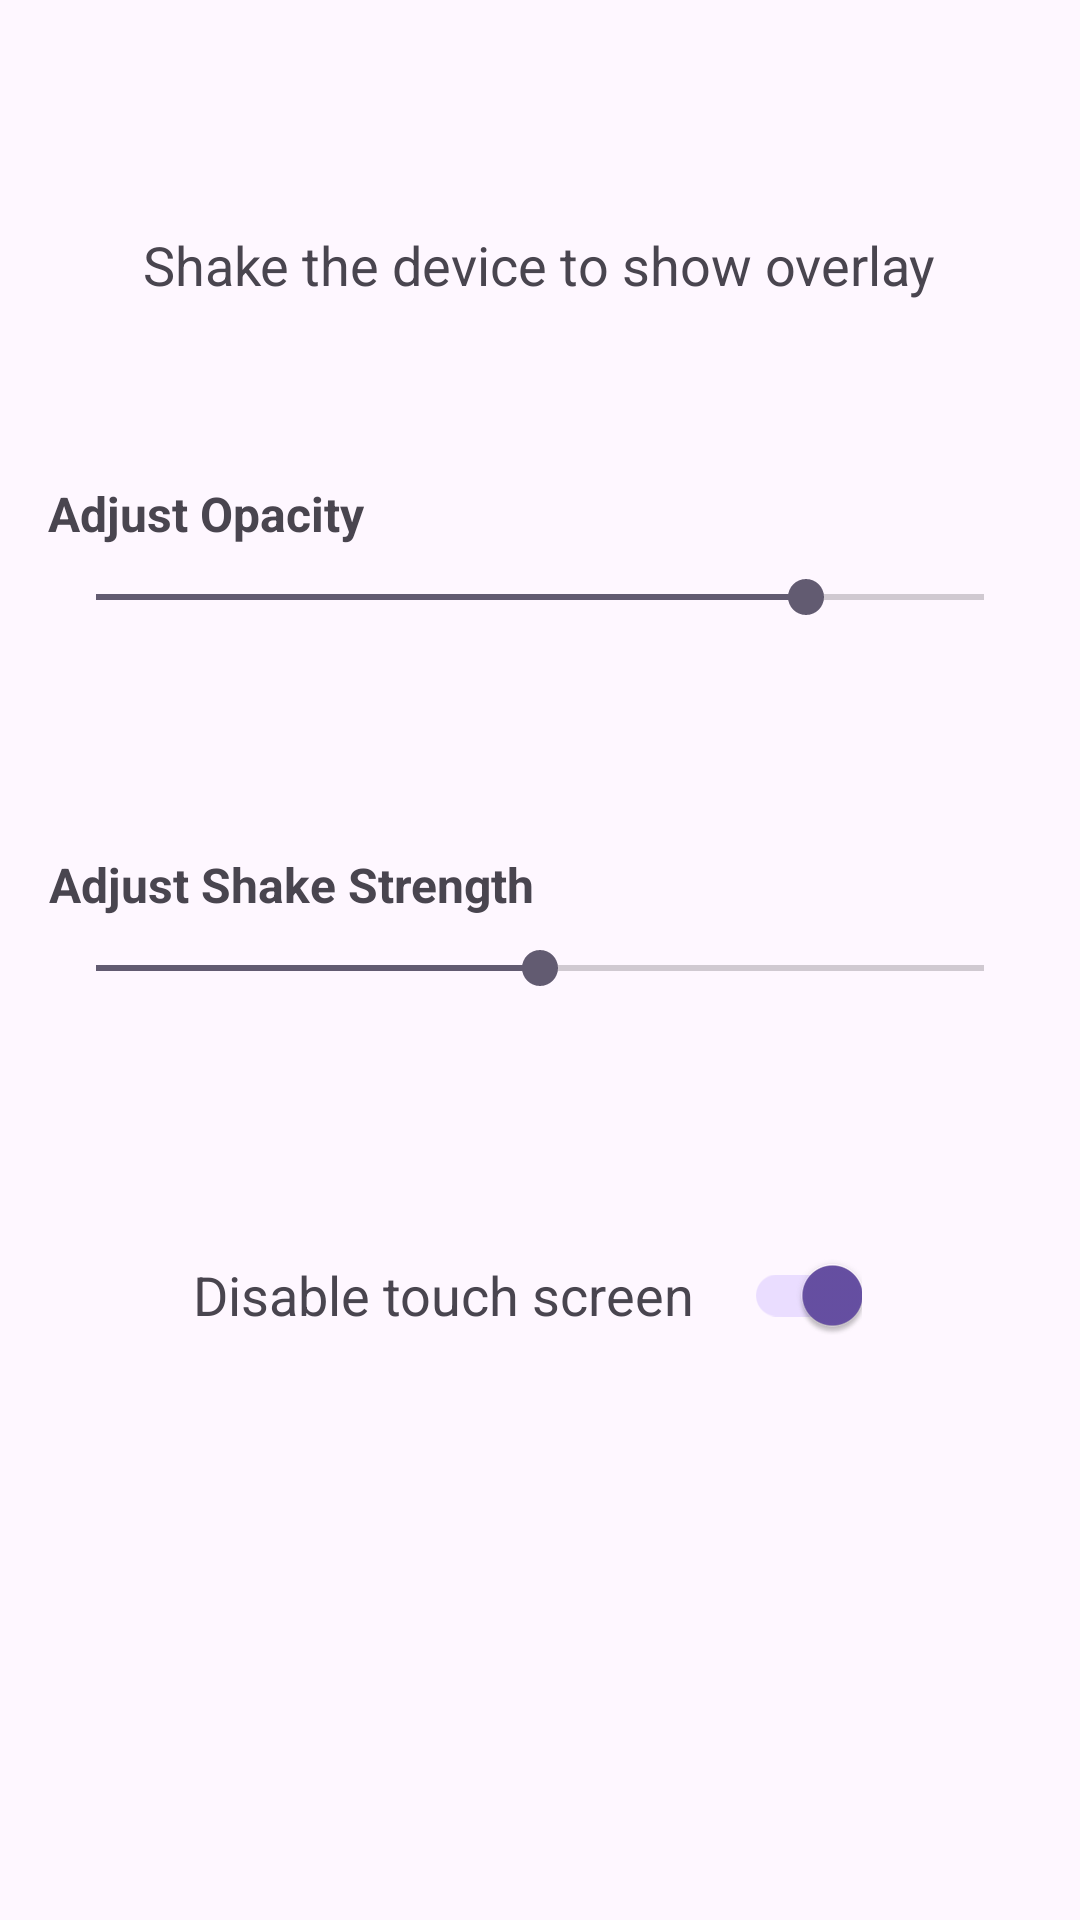

Write the Android layout XML for this screen, with the resource values it uses.
<!-- AndroidManifest.xml: application theme Theme.ShakeToBlack -->
<!-- res/layout/activity_main.xml -->
<?xml version="1.0" encoding="utf-8"?>
<androidx.constraintlayout.widget.ConstraintLayout xmlns:android="http://schemas.android.com/apk/res/android"
    xmlns:app="http://schemas.android.com/apk/res-auto"
    android:layout_width="match_parent"
    android:layout_height="match_parent"
    android:padding="16dp">

    <TextView
        android:id="@+id/textView"
        android:layout_width="wrap_content"
        android:layout_height="wrap_content"
        android:layout_marginTop="60dp"
        android:text="Shake the device to show overlay"
        android:textAlignment="center"
        android:textSize="18sp"
        app:layout_constraintEnd_toEndOf="parent"
        app:layout_constraintHorizontal_bias="0.495"
        app:layout_constraintStart_toStartOf="parent"
        app:layout_constraintTop_toTopOf="parent" />

    <LinearLayout
        android:id="@+id/seekBarLayout"
        android:layout_width="match_parent"
        android:layout_height="wrap_content"
        android:layout_marginTop="60dp"
        android:orientation="vertical"
        app:layout_constraintEnd_toEndOf="parent"
        app:layout_constraintStart_toStartOf="parent"
        app:layout_constraintTop_toBottomOf="@id/textView">

        <TextView
            android:layout_width="wrap_content"
            android:layout_height="wrap_content"
            android:layout_marginBottom="8dp"
            android:text="Adjust Opacity"
            android:textAlignment="center"
            android:textSize="16sp"
            android:textStyle="bold" />

        <SeekBar
            android:id="@+id/seekBarOpacity"
            android:layout_width="match_parent"
            android:layout_height="wrap_content"
            android:layout_marginBottom="16dp"
            android:max="100"
            android:progress="80" />

        

    </LinearLayout>

    <LinearLayout
        android:id="@+id/seekBarLayout2"
        android:layout_width="match_parent"
        android:layout_height="wrap_content"
        android:layout_marginTop="60dp"
        android:orientation="vertical"
        app:layout_constraintEnd_toEndOf="parent"
        app:layout_constraintStart_toStartOf="parent"
        app:layout_constraintTop_toBottomOf="@id/seekBarLayout">

        <TextView
            android:id="@+id/textView2"
            android:layout_width="wrap_content"
            android:layout_height="wrap_content"
            android:layout_marginBottom="8dp"
            android:text="Adjust Shake Strength"
            android:textAlignment="center"
            android:textSize="16sp"
            android:textStyle="bold" />

        <SeekBar
            android:id="@+id/seekBarSensitivity"
            android:layout_width="match_parent"
            android:layout_height="wrap_content"
            android:layout_marginBottom="16dp"
            android:max="100"
            android:progress="50" />

        

    </LinearLayout>

    <LinearLayout
        android:layout_width="match_parent"
        android:layout_height="wrap_content"
        android:layout_marginTop="60dp"
        android:gravity="center"
        android:orientation="horizontal"
        app:layout_constraintEnd_toEndOf="parent"
        app:layout_constraintStart_toStartOf="parent"
        app:layout_constraintTop_toBottomOf="@id/seekBarLayout2">

        <TextView
            android:id="@+id/textViewLeft"
            android:layout_width="wrap_content"
            android:layout_height="wrap_content"
            android:text="Disable touch screen"
            android:textSize="18sp" />

        <androidx.appcompat.widget.SwitchCompat
            android:id="@+id/switchControl"
            android:layout_width="wrap_content"
            android:layout_height="wrap_content"
            android:layout_marginStart="8dp"
            android:layout_marginEnd="8dp"
            android:checked="true" />
    </LinearLayout>

</androidx.constraintlayout.widget.ConstraintLayout>
<!-- resources referenced by this layout -->
<resources>
  <style name="Theme.ShakeToBlack" parent="Base.Theme.ShakeToBlack" />
  <style name="Base.Theme.ShakeToBlack" parent="Theme.Material3.DayNight.NoActionBar">
          
          
      </style>
</resources>
